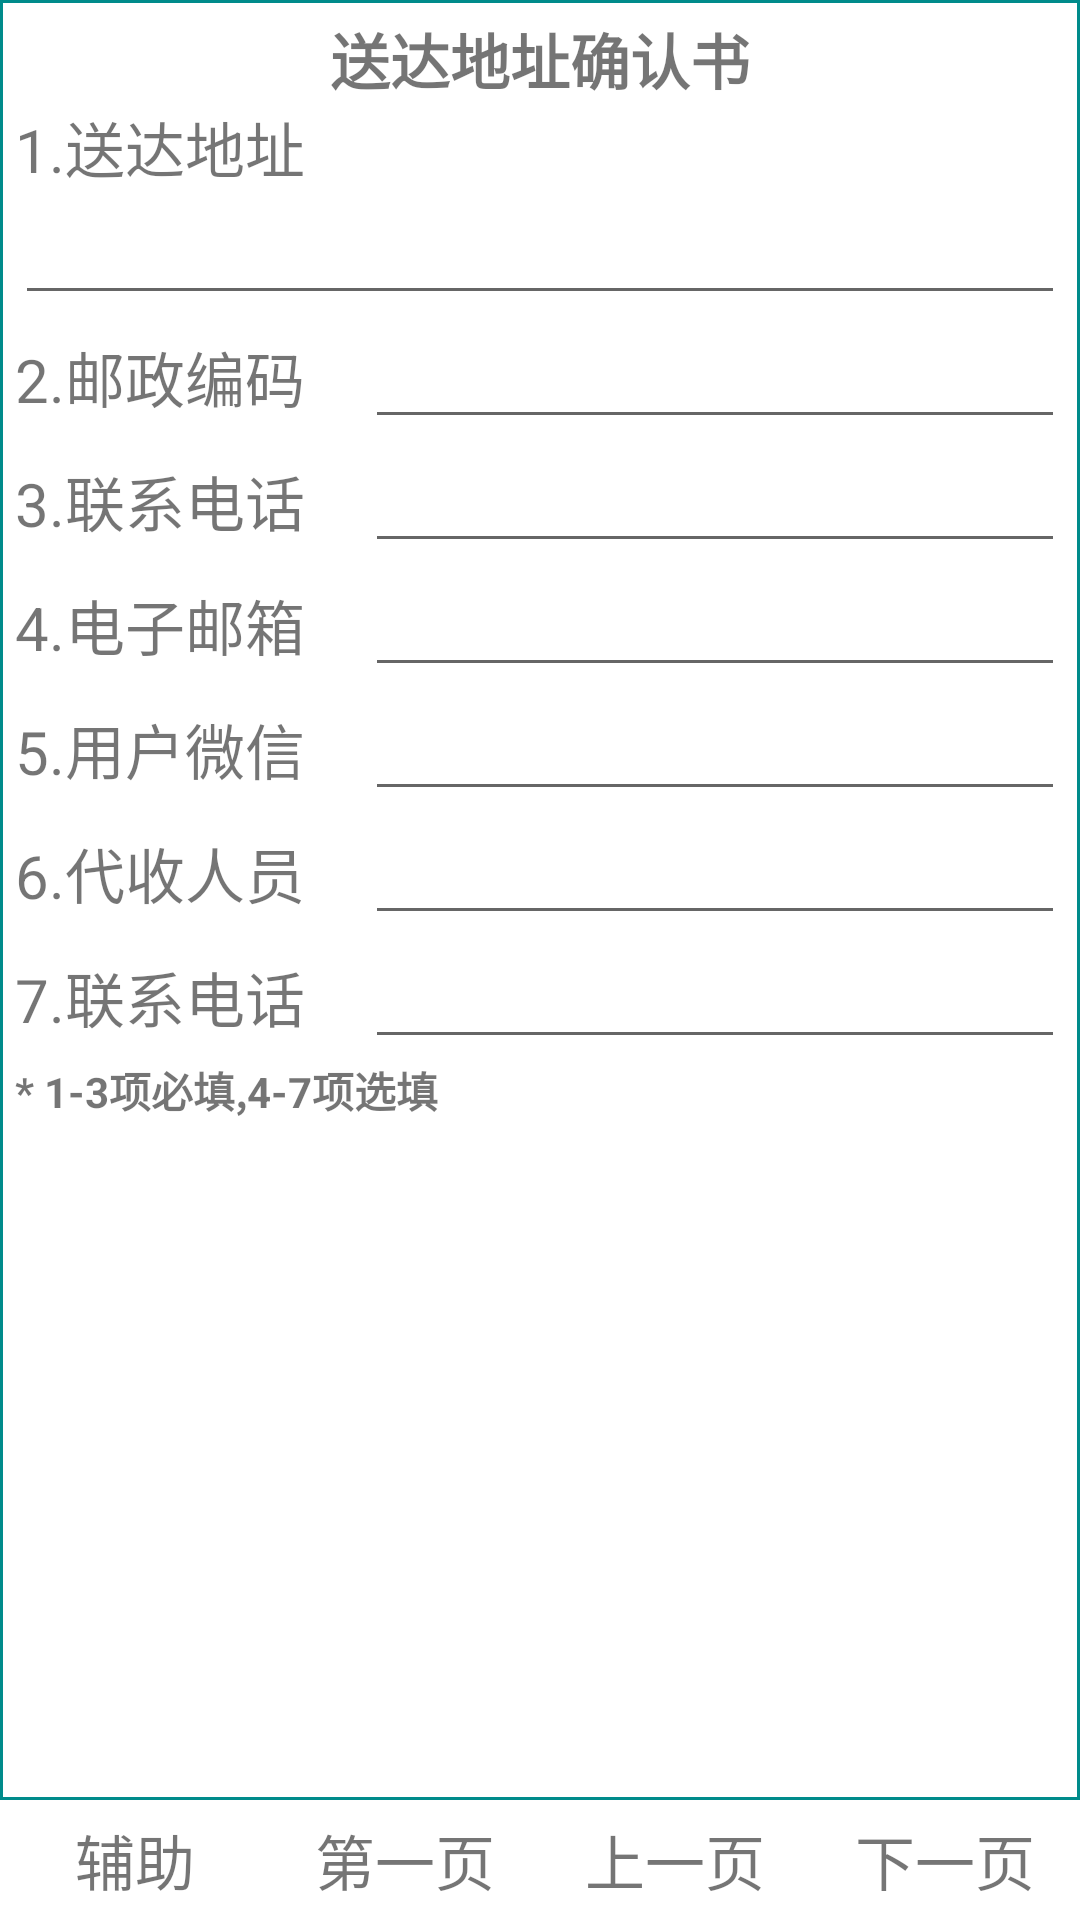

Here is an Android app screen rendered from its layout file. Give the layout XML and the strings, colors and styles it references.
<!-- AndroidManifest.xml: application theme AppTheme -->
<!-- res/layout/act_case_4.xml -->
<?xml version="1.0" encoding="utf-8"?>
<RelativeLayout xmlns:android="http://schemas.android.com/apk/res/android"
    android:layout_width="fill_parent"
    android:layout_height="fill_parent"
    android:background="#ffffff"
    >
    <LinearLayout
        android:id="@+id/layBottom"
        android:layout_width="fill_parent"
        android:layout_height="wrap_content"
        android:layout_alignParentBottom="true"
        android:orientation="horizontal">

        <include
            layout="@layout/act_case_menu"
            />
    </LinearLayout>

    <LinearLayout
        android:layout_above="@id/layBottom"
        android:layout_width="fill_parent"
        android:layout_height="fill_parent"
        android:orientation="vertical"
        android:padding="5dp"
        android:background="@drawable/shape_corner_round3"
        >
        <ScrollView
            android:layout_width="fill_parent"
            android:layout_height="fill_parent">
            <LinearLayout
                android:layout_width="fill_parent"
                android:layout_height="fill_parent"
                android:orientation="vertical">

                <TextView
                    android:layout_width="fill_parent"
                    android:layout_height="wrap_content"
                    android:gravity="center"
                    android:text="送达地址确认书"
                    android:textSize="20dp"
                    android:textStyle="bold" />

                <LinearLayout
                    android:layout_width="fill_parent"
                    android:layout_height="wrap_content"
                    android:orientation="vertical">

                    <TextView
                        android:layout_width="fill_parent"
                        android:layout_height="wrap_content"
                        android:layout_weight="2"
                        android:text="1.送达地址"
                        android:textSize="20dp" />

                    <EditText
                        android:id="@+id/toaddress"
                        android:layout_width="fill_parent"
                        android:layout_height="wrap_content"
                        android:layout_weight="1" />
                </LinearLayout>

                <LinearLayout
                    android:layout_width="fill_parent"
                    android:layout_height="wrap_content"
                    android:orientation="horizontal">

                    <TextView
                        android:layout_width="fill_parent"
                        android:layout_height="wrap_content"
                        android:layout_weight="2"
                        android:text="2.邮政编码"
                        android:textSize="20dp" />

                    <EditText
                        android:id="@+id/tozipcode"
                        android:layout_width="fill_parent"
                        android:layout_height="wrap_content"
                        android:layout_weight="1" />
                </LinearLayout>

                <LinearLayout
                    android:layout_width="fill_parent"
                    android:layout_height="wrap_content"
                    android:orientation="horizontal">

                    <TextView
                        android:layout_width="fill_parent"
                        android:layout_height="wrap_content"
                        android:layout_weight="2"
                        android:text="3.联系电话"
                        android:textSize="20dp" />

                    <EditText
                        android:id="@+id/tocontactphone"
                        android:layout_width="fill_parent"
                        android:layout_height="wrap_content"
                        android:layout_weight="1" />
                </LinearLayout>

                <LinearLayout
                    android:layout_width="fill_parent"
                    android:layout_height="wrap_content"
                    android:orientation="horizontal">

                    <TextView
                        android:layout_width="fill_parent"
                        android:layout_height="wrap_content"
                        android:layout_weight="2"
                        android:text="4.电子邮箱"
                        android:textSize="20dp" />

                    <EditText
                        android:id="@+id/tomailaddress"
                        android:layout_width="fill_parent"
                        android:layout_height="wrap_content"
                        android:layout_weight="1" />
                </LinearLayout>

                <LinearLayout
                    android:layout_width="fill_parent"
                    android:layout_height="wrap_content"
                    android:orientation="horizontal">

                    <TextView
                        android:layout_width="fill_parent"
                        android:layout_height="wrap_content"
                        android:layout_weight="2"
                        android:text="5.用户微信"
                        android:textSize="20dp" />

                    <EditText
                        android:id="@+id/towechat"
                        android:layout_width="fill_parent"
                        android:layout_height="wrap_content"
                        android:layout_weight="1" />
                </LinearLayout>

                <LinearLayout
                    android:layout_width="fill_parent"
                    android:layout_height="wrap_content"
                    android:orientation="horizontal">

                    <TextView
                        android:layout_width="fill_parent"
                        android:layout_height="wrap_content"
                        android:layout_weight="2"
                        android:text="6.代收人员"
                        android:textSize="20dp" />

                    <EditText
                        android:id="@+id/tocollector"
                        android:layout_width="fill_parent"
                        android:layout_height="wrap_content"
                        android:layout_weight="1" />
                </LinearLayout>

                <LinearLayout
                    android:layout_width="fill_parent"
                    android:layout_height="wrap_content"
                    android:orientation="horizontal">

                    <TextView
                        android:layout_width="fill_parent"
                        android:layout_height="wrap_content"
                        android:layout_weight="2"
                        android:text="7.联系电话"
                        android:textSize="20dp" />

                    <EditText
                        android:id="@+id/tocollectorphone"
                        android:layout_width="fill_parent"
                        android:layout_height="wrap_content"
                        android:layout_weight="1" />
                </LinearLayout>

                <TextView
                    android:layout_width="wrap_content"
                    android:layout_height="wrap_content"
                    android:text="* 1-3项必填,4-7项选填"
                    android:textStyle="bold" />
            </LinearLayout>
        </ScrollView>
    </LinearLayout>
</RelativeLayout>
<!-- res/layout/act_case_menu.xml (included above) -->
<?xml version="1.0" encoding="utf-8"?>
<LinearLayout
    xmlns:android="http://schemas.android.com/apk/res/android"
    android:layout_width="fill_parent"
    android:layout_height="40dp"
    android:gravity="center"
    android:orientation="horizontal"
    >

    <TextView
        android:id="@+id/btnExtract"
        android:layout_width="fill_parent"
        android:layout_height="fill_parent"
        android:layout_weight="1"
        android:clickable="true"
        android:gravity="center"
        android:textSize="20dp"
        android:background="@drawable/shape_btn_item_selector"
        android:text="辅助" />
    <TextView
        android:id="@+id/btnFirst"
        android:layout_width="fill_parent"
        android:layout_height="fill_parent"
        android:layout_weight="1"
        android:clickable="true"
        android:gravity="center"
        android:textSize="20dp"
        android:background="@drawable/shape_btn_item_selector"
        android:text="第一页" />

    <TextView
        android:id="@+id/btnUp"
        android:layout_width="fill_parent"
        android:layout_height="fill_parent"
        android:layout_weight="1"
        android:clickable="true"
        android:gravity="center"
        android:textSize="20dp"
        android:background="@drawable/shape_btn_item_selector"
        android:text="上一页" />

    <TextView
        android:id="@+id/btnNext"
        android:layout_width="fill_parent"
        android:layout_height="fill_parent"
        android:layout_weight="1"
        android:clickable="true"
        android:gravity="center"
        android:textSize="20dp"
        android:background="@drawable/shape_btn_item_selector"
        android:text="下一页" />
</LinearLayout>
<!-- resources referenced by this layout -->
<resources>
  <!-- drawable shape_btn_item_selector (drawable) -->
  <selector xmlns:android="http://schemas.android.com/apk/res/android">
      
      <item android:state_pressed="true">
          <shape>
              
              <solid android:color="#90ee90" />
  
              
              <gradient android:angle="270" android:startColor="#ADD8E6" android:endColor="#ADD8E6"  />
              
  
          </shape>
      </item>
      <item android:state_focused="true">
          <shape>
              
              <solid android:color="#90ee90" />
  
              
              <gradient android:angle="270" android:startColor="#ADD8E6" android:endColor="#ADD8E6"  />
              
  
          </shape>
      </item>
      
      <item>
          <shape>
              
              <solid android:color="#90ee90" />
  
              
              <gradient android:angle="270" android:startColor="#ffffff" android:endColor="#ffffff"  />
  
  
          </shape>
      </item>
  </selector>
  <!-- drawable shape_corner_round3 (drawable) -->
  <?xml version="1.0" encoding="utf-8"?>
  <shape xmlns:android="http://schemas.android.com/apk/res/android">
      
      <solid android:color="#ffffff" />
      
      
          
          
          
          
      
      <stroke android:width="1dp" android:color="#008B8B"/>
  </shape>
  <style name="AppTheme" parent="Theme.AppCompat.Light.DarkActionBar">
          
          <item name="colorPrimary">@color/colorPrimary</item>
          <item name="colorPrimaryDark">@color/colorPrimaryDark</item>
          <item name="colorAccent">@color/colorAccent</item>
      </style>
  <color name="colorPrimary">#3F51B5</color>
  <color name="colorPrimaryDark">#303F9F</color>
  <color name="colorAccent">#FF4081</color>
</resources>
